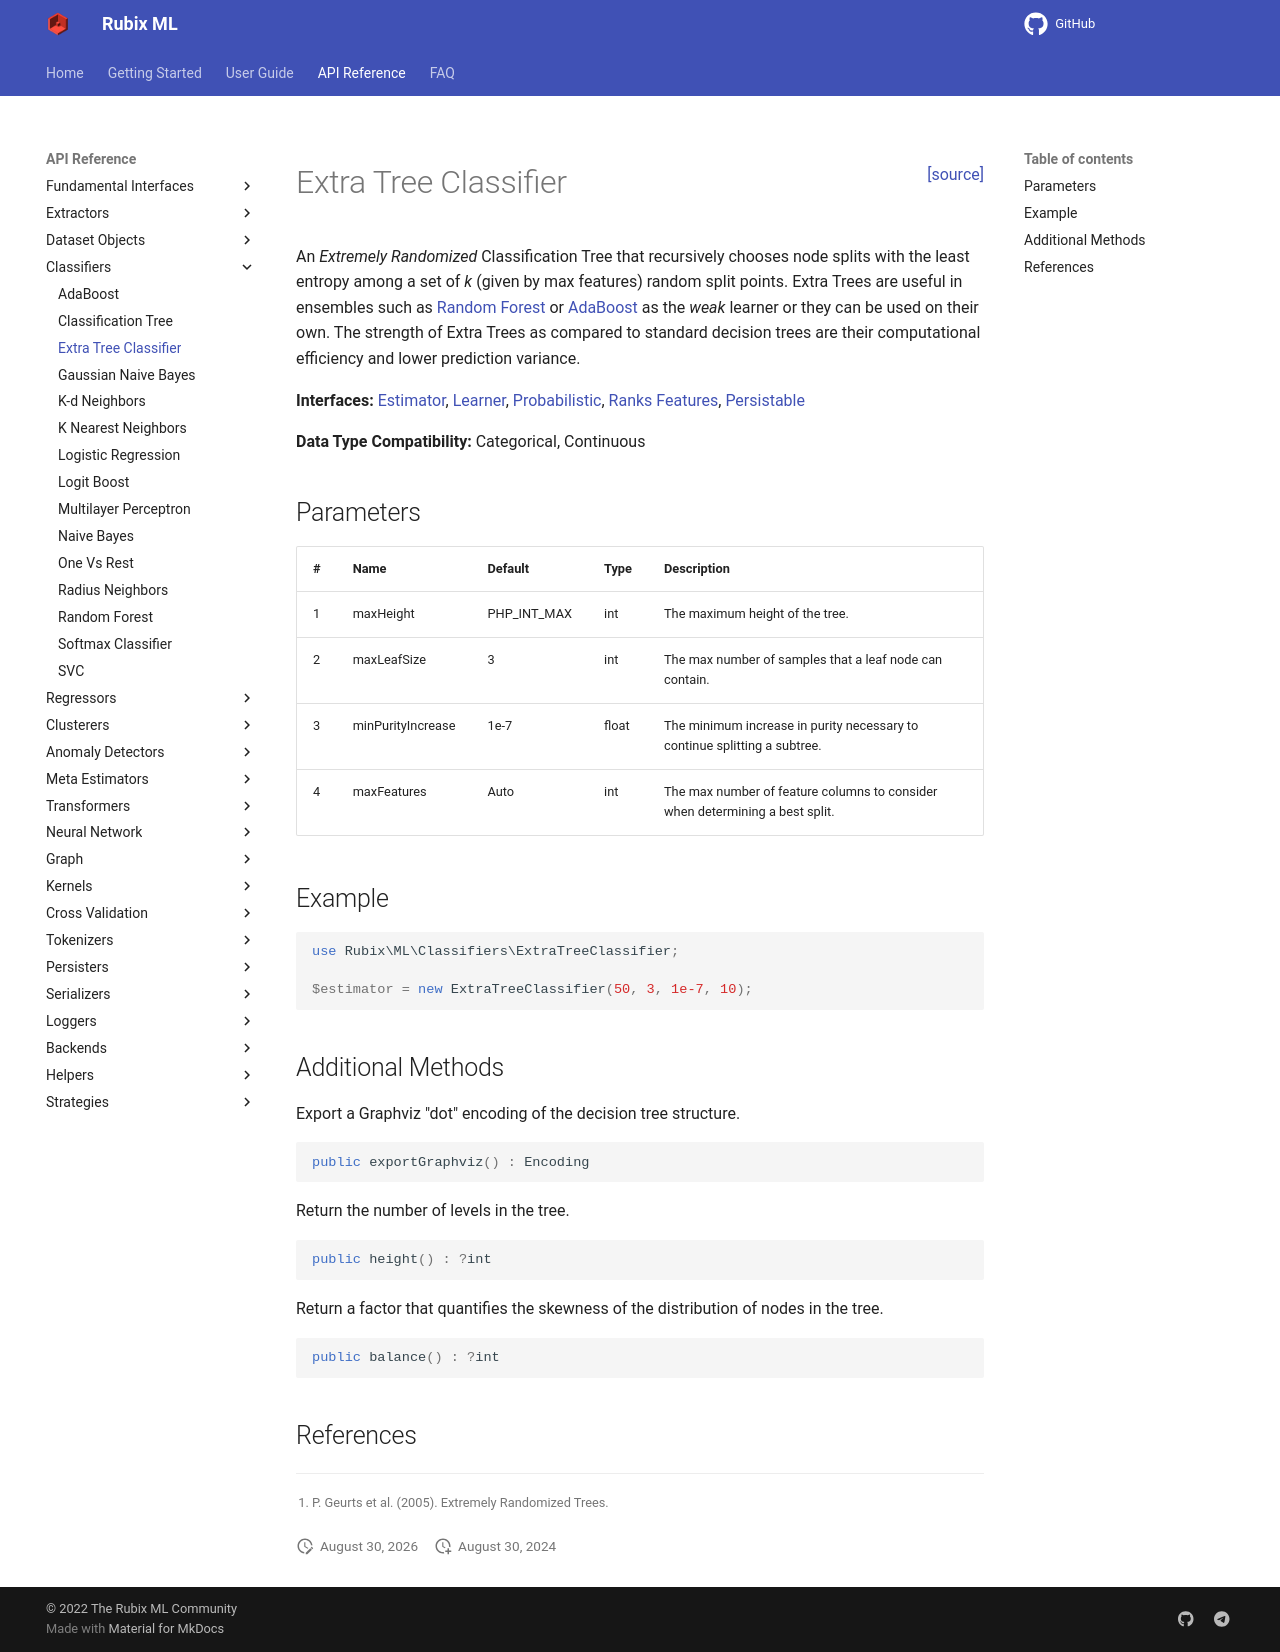

repository: RubixML/ML · page: 2.0/classifiers/extra-tree-classifier.html · generator: mkdocs

<span style="float:right;"><a href="https://github.com/RubixML/ML/blob/master/src/Classifiers/ExtraTreeClassifier.php">[source]</a></span>

# Extra Tree Classifier

An *Extremely Randomized* Classification Tree that recursively chooses node splits with the least entropy among a set of *k* (given by max features) random split points. Extra Trees are useful in ensembles such as [Random Forest](random-forest.md) or [AdaBoost](adaboost.md) as the *weak* learner or they can be used on their own. The strength of Extra Trees as compared to standard decision trees are their computational efficiency and lower prediction variance.

**Interfaces:** [Estimator](../estimator.md), [Learner](../learner.md), [Probabilistic](../probabilistic.md), [Ranks Features](../ranks-features.md), [Persistable](../persistable.md)

**Data Type Compatibility:** Categorical, Continuous

## Parameters

| # | Name | Default | Type | Description |
| --- | --- | --- | --- | --- |
| 1 | maxHeight | PHP_INT_MAX | int | The maximum height of the tree. |
| 2 | maxLeafSize | 5 | int | The max number of samples that a leaf node can contain. |
| 3 | minPurityIncrease | 1e-7 | float | The minimum increase in purity necessary to continue splitting a subtree. |
| 4 | maxFeatures | Auto | int | The max number of feature columns to consider when determining a best split. |

## Example

```php
use Rubix\ML\Classifiers\ExtraTreeClassifier;

$estimator = new ExtraTreeClassifier(50, 3, 1e-7, 10);
```

## Additional Methods

Export a Graphviz "dot" encoding of the decision tree structure.

```php
public exportGraphviz() : Encoding
```

Return the number of levels in the tree.

```php
public height() : ?int
```

Return a factor that quantifies the skewness of the distribution of nodes in the tree.

```php
public balance() : ?int
```

## References

[^1]: P. Geurts et al. (2005). Extremely Randomized Trees.
